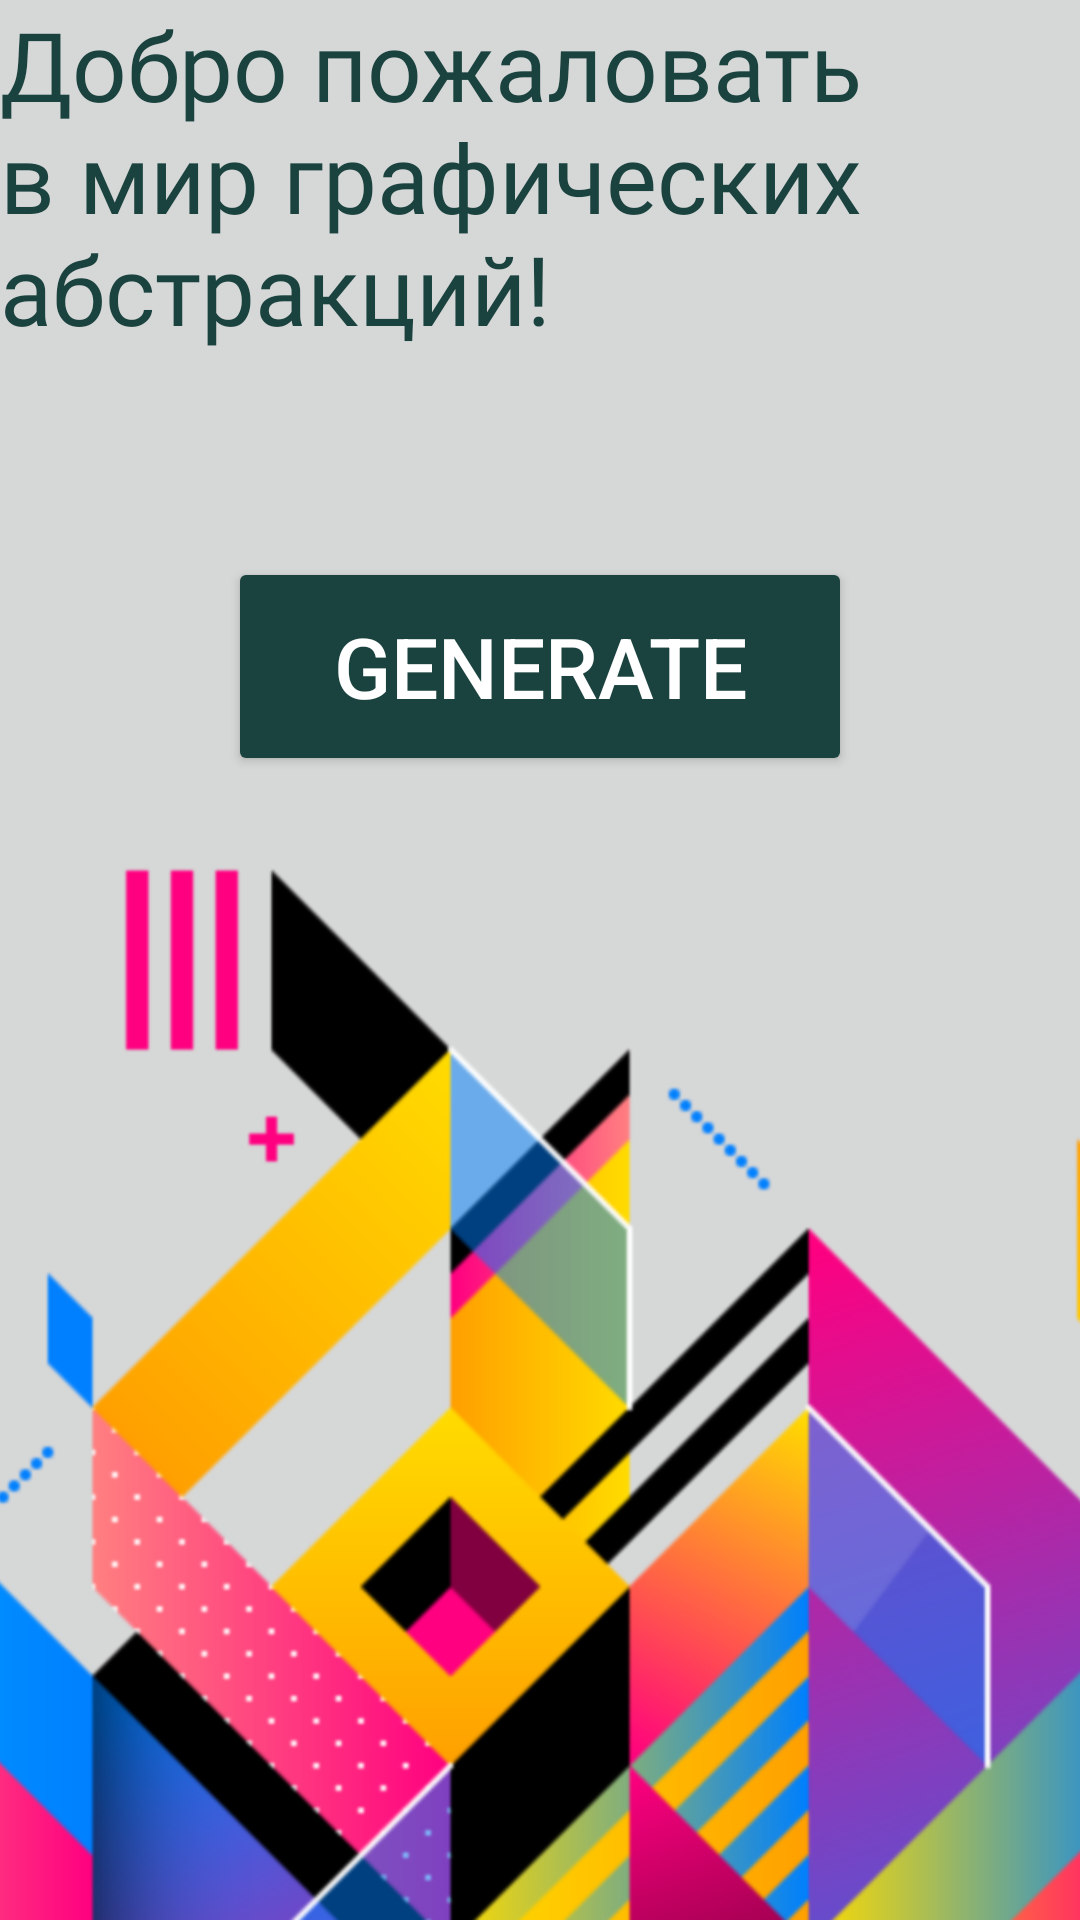

Produce the Android XML layout that renders to this screen, including the resource entries it uses.
<!-- AndroidManifest.xml: application theme Theme.Kyrspvaya -->
<!-- res/layout/activity_main.xml -->
<RelativeLayout xmlns:android="http://schemas.android.com/apk/res/android"
    android:layout_width="match_parent"
    android:layout_height="match_parent"
    xmlns:app="http://schemas.android.com/apk/res-auto">

    <View
        android:layout_width="match_parent"
        android:layout_height="match_parent"
        android:background="@color/gray" />

    <ImageView
        android:layout_width="match_parent"
        android:layout_height="match_parent"
        android:src="@drawable/q"
        android:scaleType="centerCrop" />

    <TextView
        android:id="@+id/textViewGreeting"
        android:layout_width="wrap_content"
        android:layout_height="wrap_content"
        android:text="@string/greeting_text"
        android:textColor="@color/greeting_text_color"
        android:textSize="32sp"
        android:fontFamily="@font/myfont"
        android:layout_alignParentTop="true"
        android:layout_centerHorizontal="true" />

    <Button
        android:id="@+id/btnGenerate"
        android:layout_width="208dp"
        android:layout_height="73dp"
        android:layout_below="@id/textViewGreeting"
        android:layout_centerHorizontal="true"
        android:layout_marginTop="68dp"
        android:backgroundTint="@color/greeting_text_color"
        android:text="@string/generate_text"
        android:textColor="@android:color/white"
        android:textSize="28sp" />

    <FrameLayout
        android:id="@+id/container"
        android:layout_width="match_parent"
        android:layout_height="match_parent"
        android:layout_below="@id/btnGenerate"
        android:layout_marginTop="40dp"
        app:layout_constraintTop_toBottomOf="@+id/btnGenerate"
        app:layout_constraintStart_toStartOf="parent"
        app:layout_constraintEnd_toEndOf="parent" />

</RelativeLayout>
<!-- resources referenced by this layout -->
<resources>
  <color name="gray">#d6d7d7</color>
  <color name="greeting_text_color">#1A423E</color>
  <!-- drawable q: png bitmap (drawable, 189542 bytes) -->
  <string name="generate_text">Generate</string>
  <string name="greeting_text">Добро пожаловать в мир графических абстракций!</string>
  <style name="Theme.Kyrspvaya" parent="Base.Theme.Kyrspvaya" />
  <style name="Base.Theme.Kyrspvaya" parent="Theme.Material3.DayNight.NoActionBar">
          
          
      </style>
</resources>
